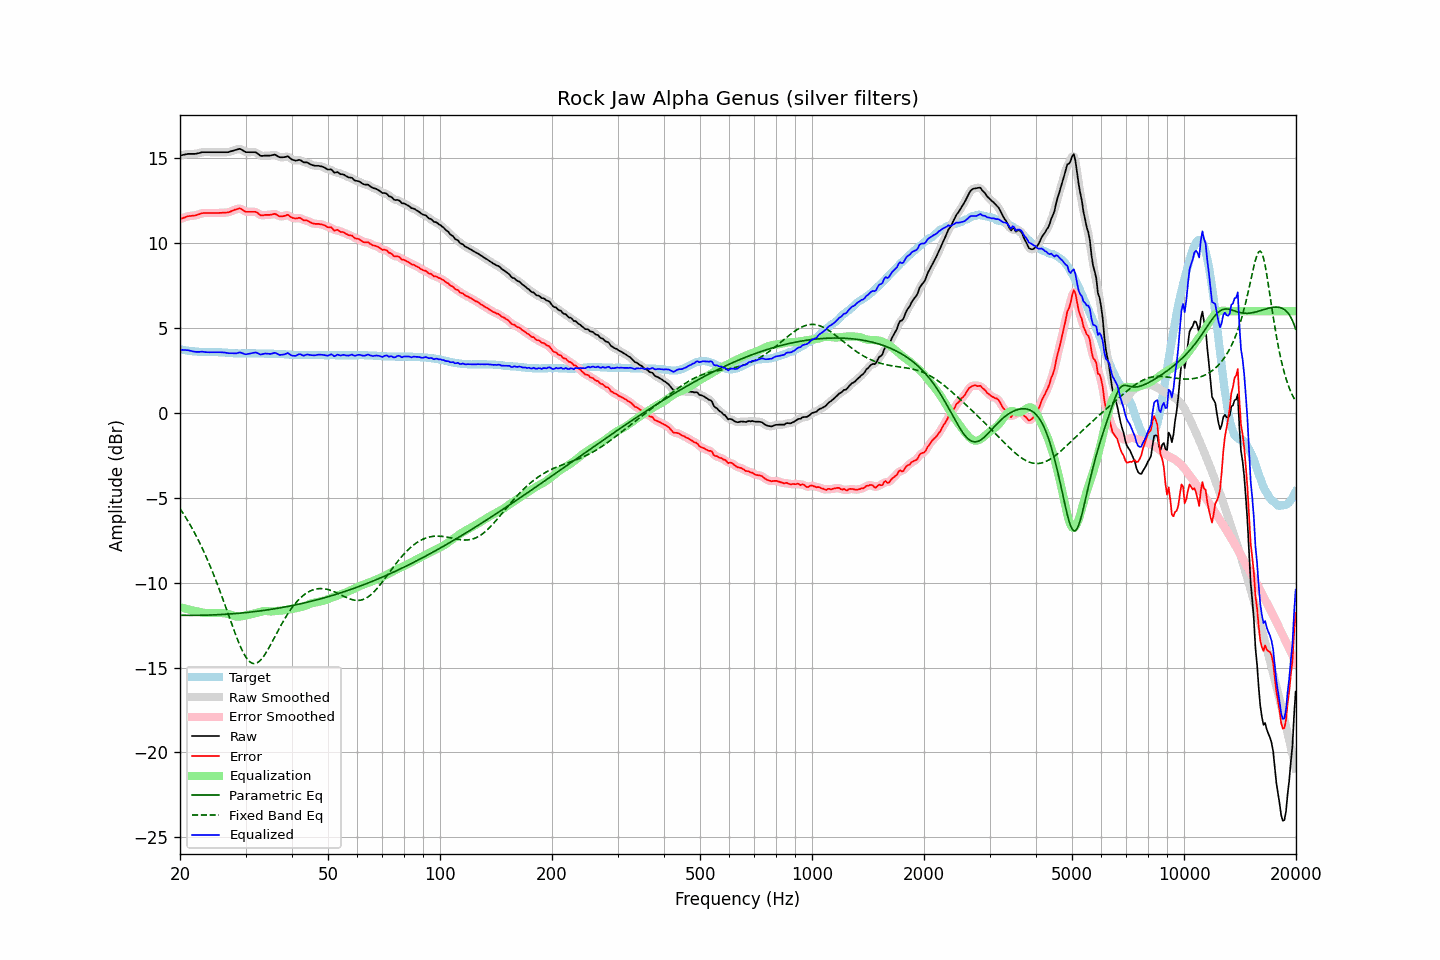

Data behind this chart, as committed beside it:
frequency, raw, error, smoothed, error_smoothed, equalization, parametric_eq, fixed_band_eq, equalized_raw, equalized_smoothed, target
20.00, 15.17, 11.42, 15.16, 11.42, -11.44, -11.92, -5.63, 3.73, 3.73, 3.74
20.20, 15.19, 11.45, 15.19, 11.46, -11.46, -11.92, -5.77, 3.72, 3.72, 3.73
20.40, 15.21, 11.49, 15.21, 11.49, -11.49, -11.92, -5.92, 3.71, 3.72, 3.71
20.61, 15.22, 11.52, 15.23, 11.53, -11.52, -11.92, -6.07, 3.71, 3.71, 3.70
20.81, 15.25, 11.56, 15.25, 11.56, -11.54, -11.92, -6.22, 3.70, 3.70, 3.68
21.02, 15.27, 11.59, 15.26, 11.59, -11.57, -11.92, -6.38, 3.70, 3.69, 3.67
21.23, 15.27, 11.60, 15.27, 11.61, -11.59, -11.92, -6.54, 3.67, 3.68, 3.66
21.44, 15.27, 11.61, 15.27, 11.62, -11.61, -11.92, -6.70, 3.65, 3.65, 3.65
21.66, 15.27, 11.63, 15.26, 11.62, -11.63, -11.92, -6.87, 3.63, 3.63, 3.63
21.87, 15.27, 11.63, 15.27, 11.64, -11.65, -11.92, -7.05, 3.61, 3.61, 3.63
22.09, 15.28, 11.65, 15.28, 11.66, -11.67, -11.92, -7.23, 3.60, 3.60, 3.62
22.31, 15.30, 11.68, 15.29, 11.68, -11.69, -11.92, -7.41, 3.60, 3.60, 3.61
22.54, 15.32, 11.71, 15.32, 11.72, -11.72, -11.92, -7.60, 3.60, 3.60, 3.60
22.76, 15.35, 11.75, 15.34, 11.75, -11.74, -11.92, -7.80, 3.61, 3.61, 3.59
22.99, 15.37, 11.77, 15.36, 11.77, -11.75, -11.92, -8.00, 3.61, 3.60, 3.59
23.22, 15.37, 11.78, 15.37, 11.78, -11.77, -11.91, -8.20, 3.60, 3.60, 3.58
23.45, 15.37, 11.78, 15.37, 11.78, -11.78, -11.91, -8.41, 3.59, 3.59, 3.58
23.69, 15.37, 11.78, 15.37, 11.78, -11.79, -11.91, -8.63, 3.58, 3.58, 3.58
23.92, 15.37, 11.78, 15.37, 11.78, -11.79, -11.91, -8.85, 3.58, 3.58, 3.58
24.16, 15.37, 11.78, 15.37, 11.78, -11.79, -11.90, -9.07, 3.58, 3.58, 3.58
24.40, 15.37, 11.78, 15.37, 11.78, -11.78, -11.90, -9.30, 3.58, 3.58, 3.58
24.65, 15.37, 11.78, 15.37, 11.78, -11.78, -11.89, -9.54, 3.58, 3.58, 3.58
24.89, 15.37, 11.78, 15.37, 11.78, -11.78, -11.89, -9.78, 3.58, 3.58, 3.58
25.14, 15.37, 11.78, 15.37, 11.78, -11.78, -11.89, -10.03, 3.58, 3.58, 3.58
25.39, 15.37, 11.78, 15.37, 11.79, -11.78, -11.88, -10.28, 3.58, 3.58, 3.58
25.65, 15.37, 11.79, 15.37, 11.79, -11.79, -11.88, -10.53, 3.58, 3.58, 3.57
25.91, 15.37, 11.79, 15.37, 11.79, -11.79, -11.87, -10.79, 3.58, 3.58, 3.57
26.16, 15.37, 11.80, 15.37, 11.80, -11.80, -11.87, -11.05, 3.57, 3.57, 3.56
26.43, 15.37, 11.80, 15.36, 11.80, -11.81, -11.86, -11.32, 3.56, 3.56, 3.56
26.69, 15.37, 11.81, 15.36, 11.81, -11.82, -11.85, -11.59, 3.54, 3.54, 3.55
26.96, 15.37, 11.82, 15.37, 11.83, -11.84, -11.85, -11.86, 3.52, 3.53, 3.54
27.23, 15.39, 11.85, 15.39, 11.85, -11.87, -11.84, -12.12, 3.52, 3.52, 3.54
27.50, 15.43, 11.89, 15.42, 11.89, -11.90, -11.83, -12.39, 3.52, 3.52, 3.53
27.77, 15.46, 11.93, 15.46, 11.93, -11.94, -11.83, -12.65, 3.52, 3.52, 3.52
28.05, 15.49, 11.97, 15.48, 11.97, -11.97, -11.82, -12.91, 3.52, 3.51, 3.51
28.33, 15.51, 11.99, 15.51, 12.00, -11.99, -11.81, -13.16, 3.51, 3.52, 3.51
28.62, 15.53, 12.02, 15.54, 12.03, -12.00, -11.80, -13.40, 3.54, 3.54, 3.51
28.90, 15.57, 12.06, 15.55, 12.04, -12.00, -11.79, -13.63, 3.57, 3.55, 3.50
29.19, 15.54, 12.02, 15.53, 12.02, -11.98, -11.79, -13.85, 3.55, 3.55, 3.51
29.48, 15.47, 11.96, 15.48, 11.97, -11.96, -11.78, -14.05, 3.51, 3.52, 3.51
29.78, 15.42, 11.90, 15.42, 11.91, -11.94, -11.77, -14.22, 3.48, 3.48, 3.51
30.08, 15.37, 11.85, 15.38, 11.87, -11.91, -11.76, -14.38, 3.45, 3.47, 3.51
30.38, 15.37, 11.85, 15.36, 11.85, -11.89, -11.75, -14.51, 3.48, 3.47, 3.51
30.68, 15.37, 11.85, 15.36, 11.85, -11.87, -11.74, -14.62, 3.49, 3.49, 3.51
30.99, 15.37, 11.85, 15.37, 11.85, -11.85, -11.73, -14.69, 3.51, 3.51, 3.51
31.30, 15.37, 11.85, 15.37, 11.86, -11.84, -11.72, -14.74, 3.53, 3.54, 3.51
31.61, 15.37, 11.85, 15.37, 11.86, -11.82, -11.71, -14.76, 3.55, 3.55, 3.51
31.93, 15.37, 11.85, 15.35, 11.84, -11.79, -11.69, -14.75, 3.57, 3.56, 3.51
32.24, 15.30, 11.80, 15.30, 11.79, -11.77, -11.68, -14.72, 3.54, 3.53, 3.50
32.57, 15.24, 11.73, 15.23, 11.73, -11.74, -11.67, -14.65, 3.49, 3.49, 3.50
32.89, 15.16, 11.65, 15.18, 11.67, -11.71, -11.66, -14.57, 3.44, 3.46, 3.50
33.22, 15.15, 11.64, 15.15, 11.65, -11.69, -11.64, -14.46, 3.46, 3.46, 3.50
33.55, 15.16, 11.65, 15.15, 11.65, -11.67, -11.63, -14.34, 3.49, 3.48, 3.50
33.89, 15.17, 11.67, 15.16, 11.66, -11.66, -11.62, -14.20, 3.50, 3.50, 3.49
34.23, 15.17, 11.67, 15.16, 11.67, -11.67, -11.60, -14.05, 3.50, 3.50, 3.49
34.57, 15.17, 11.67, 15.17, 11.67, -11.68, -11.59, -13.88, 3.49, 3.49, 3.49
34.92, 15.17, 11.67, 15.17, 11.68, -11.69, -11.58, -13.71, 3.48, 3.48, 3.49
35.27, 15.19, 11.69, 15.19, 11.70, -11.69, -11.56, -13.54, 3.49, 3.50, 3.49
35.62, 15.21, 11.71, 15.21, 11.72, -11.69, -11.55, -13.36, 3.52, 3.52, 3.49
35.97, 15.22, 11.74, 15.20, 11.72, -11.67, -11.53, -13.18, 3.55, 3.53, 3.48
... 635 more rows
